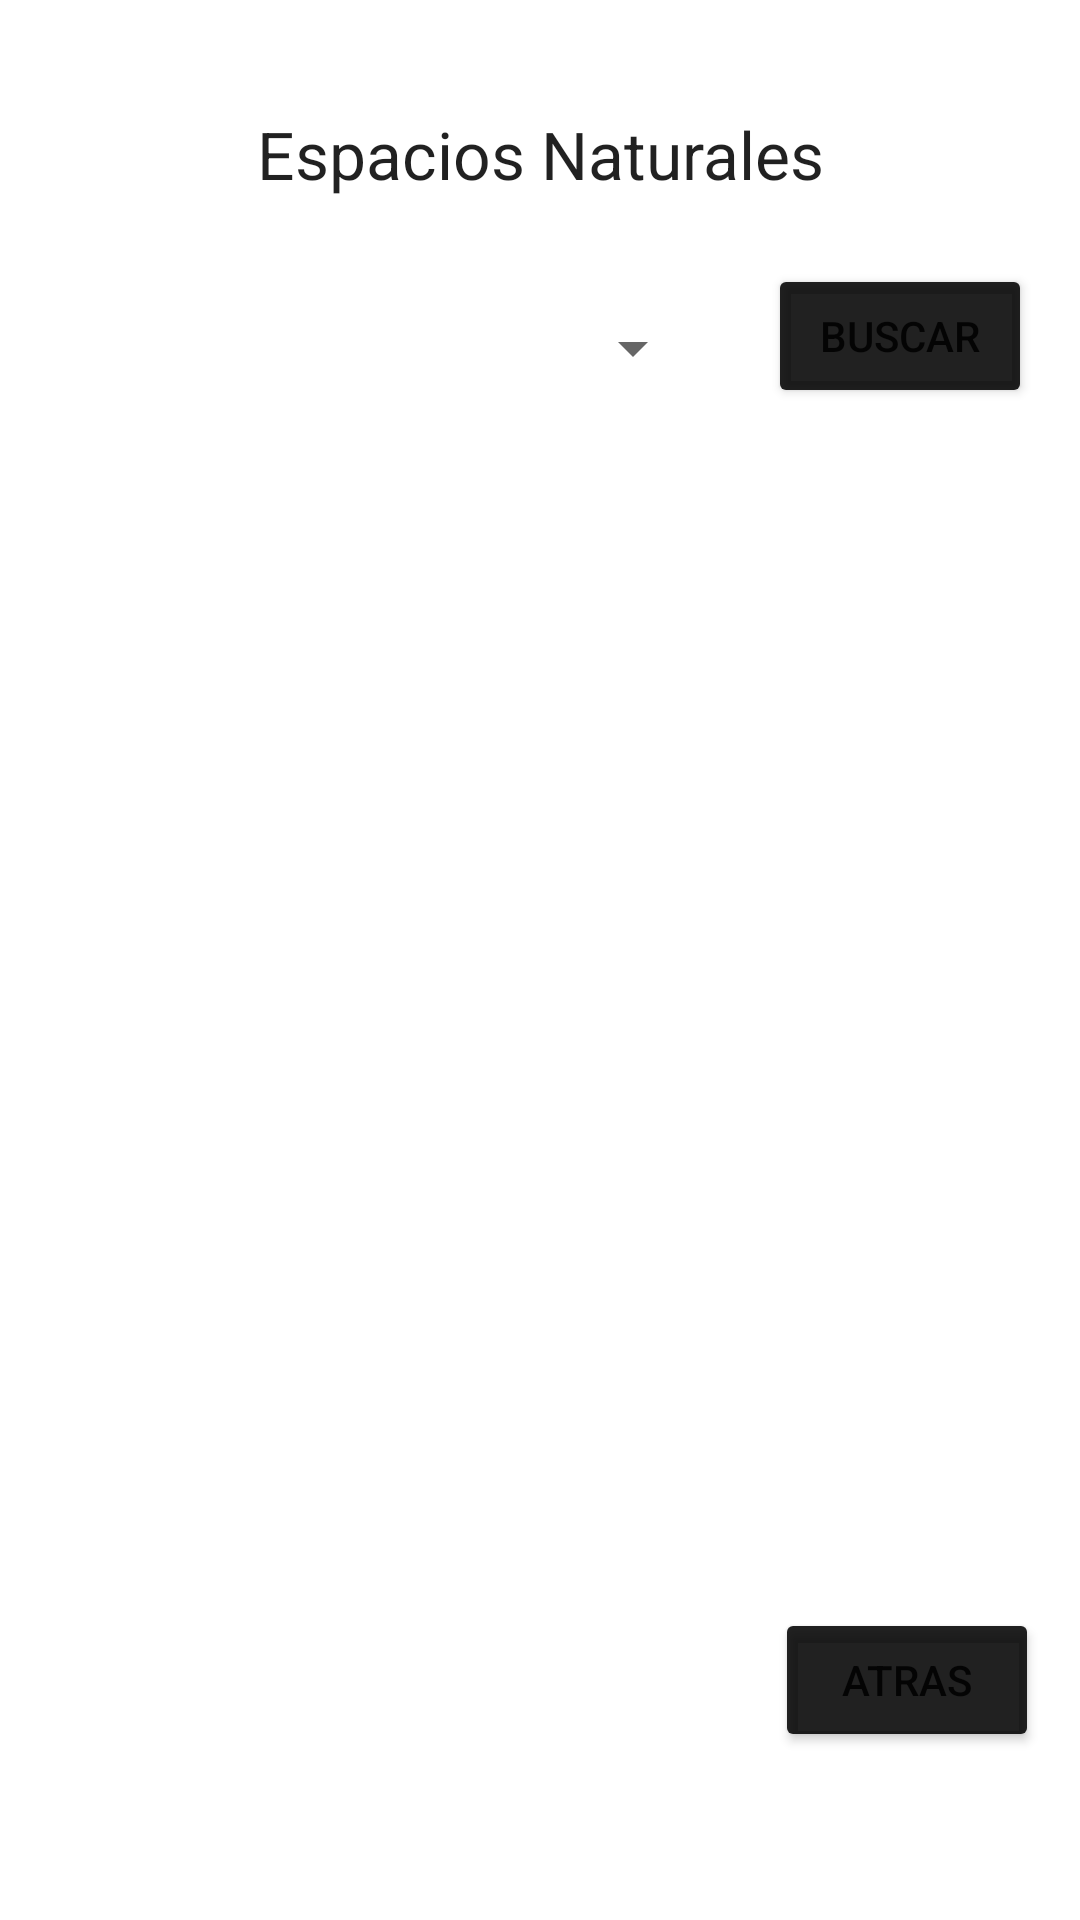

Write the Android layout XML for this screen, with the resource values it uses.
<!-- AndroidManifest.xml: application theme Theme.RetoFinal -->
<!-- res/layout/activity_espacios.xml -->
<?xml version="1.0" encoding="utf-8"?>
<androidx.constraintlayout.widget.ConstraintLayout xmlns:android="http://schemas.android.com/apk/res/android"
    xmlns:app="http://schemas.android.com/apk/res-auto"
    xmlns:tools="http://schemas.android.com/tools"
    android:layout_width="match_parent"
    android:layout_height="match_parent"
    tools:context=".espacios">
    <Spinner
        android:id="@+id/spinner1"
        android:layout_width="match_parent"
        android:layout_height="wrap_content"
        android:layout_marginStart="16dp"
        android:layout_marginTop="104dp"
        android:layout_marginEnd="125dp"
        app:layout_constraintEnd_toEndOf="parent"
        app:layout_constraintStart_toStartOf="parent"
        app:layout_constraintTop_toTopOf="parent" />

    <Button
        android:id="@+id/btnBuscar"
        android:layout_width="wrap_content"
        android:layout_height="wrap_content"
        android:layout_marginTop="88dp"
        android:layout_marginEnd="16dp"
        android:onClick="buscar"
        android:text="@string/Buscar"
        app:backgroundTint="@color/material_on_background_emphasis_high_type"
        app:layout_constraintEnd_toEndOf="parent"
        app:layout_constraintHorizontal_bias="1.0"
        app:layout_constraintStart_toEndOf="@+id/spinner1"
        app:layout_constraintTop_toTopOf="parent" />

    <ListView
        android:id="@+id/listview"
        android:layout_width="326dp"
        android:layout_height="352dp"
        android:layout_marginStart="24dp"
        android:layout_marginTop="24dp"
        android:layout_marginEnd="24dp"
        app:layout_constraintEnd_toEndOf="parent"
        app:layout_constraintStart_toStartOf="parent"
        app:layout_constraintTop_toBottomOf="@+id/spinner1" />

    <TextView
        android:id="@+id/textView3"
        android:layout_width="325dp"
        android:layout_height="47dp"
        android:layout_marginTop="28dp"
        android:gravity="center"
        android:text="@string/TituloEspacios"
        android:textAppearance="@style/TextAppearance.AppCompat.Large"
        app:layout_constraintEnd_toEndOf="parent"
        app:layout_constraintStart_toStartOf="parent"
        app:layout_constraintTop_toTopOf="parent" />

    <Button
        android:id="@+id/btnAtrasEsp"
        android:layout_width="wrap_content"
        android:layout_height="wrap_content"
        android:layout_marginTop="32dp"
        android:onClick="atras"
        android:text="@string/btnAtras"
        app:backgroundTint="@color/material_on_background_emphasis_high_type"
        app:layout_constraintEnd_toEndOf="parent"
        app:layout_constraintHorizontal_bias="0.95"
        app:layout_constraintStart_toStartOf="parent"
        app:layout_constraintTop_toBottomOf="@+id/listview" />
</androidx.constraintlayout.widget.ConstraintLayout>
<!-- resources referenced by this layout -->
<resources>
  <string name="Buscar">Buscar</string>
  <string name="TituloEspacios">Espacios Naturales</string>
  <string name="btnAtras">Atras</string>
  <style name="Theme.RetoFinal" parent="Theme.MaterialComponents.DayNight.DarkActionBar">
          
          <item name="colorPrimary">@color/purple_500</item>
          <item name="colorPrimaryVariant">@color/purple_700</item>
          <item name="colorOnPrimary">@color/white</item>
          
          <item name="colorSecondary">@color/teal_200</item>
          <item name="colorSecondaryVariant">@color/teal_700</item>
          <item name="colorOnSecondary">@color/black</item>
          
          <item name="android:statusBarColor" tools:targetApi="l">?attr/colorPrimaryVariant</item>
          
      </style>
  <!-- not gathered from this repository: default colours our renderer supplied (Android Studio template values) -->
  <color name="purple_500">#FF6200EE</color>
  <color name="purple_700">#FF3700B3</color>
  <color name="teal_200">#FF03DAC5</color>
  <color name="teal_700">#FF018786</color>
  <color name="black">#FF000000</color>
  <color name="white">#FFFFFFFF</color>
</resources>
